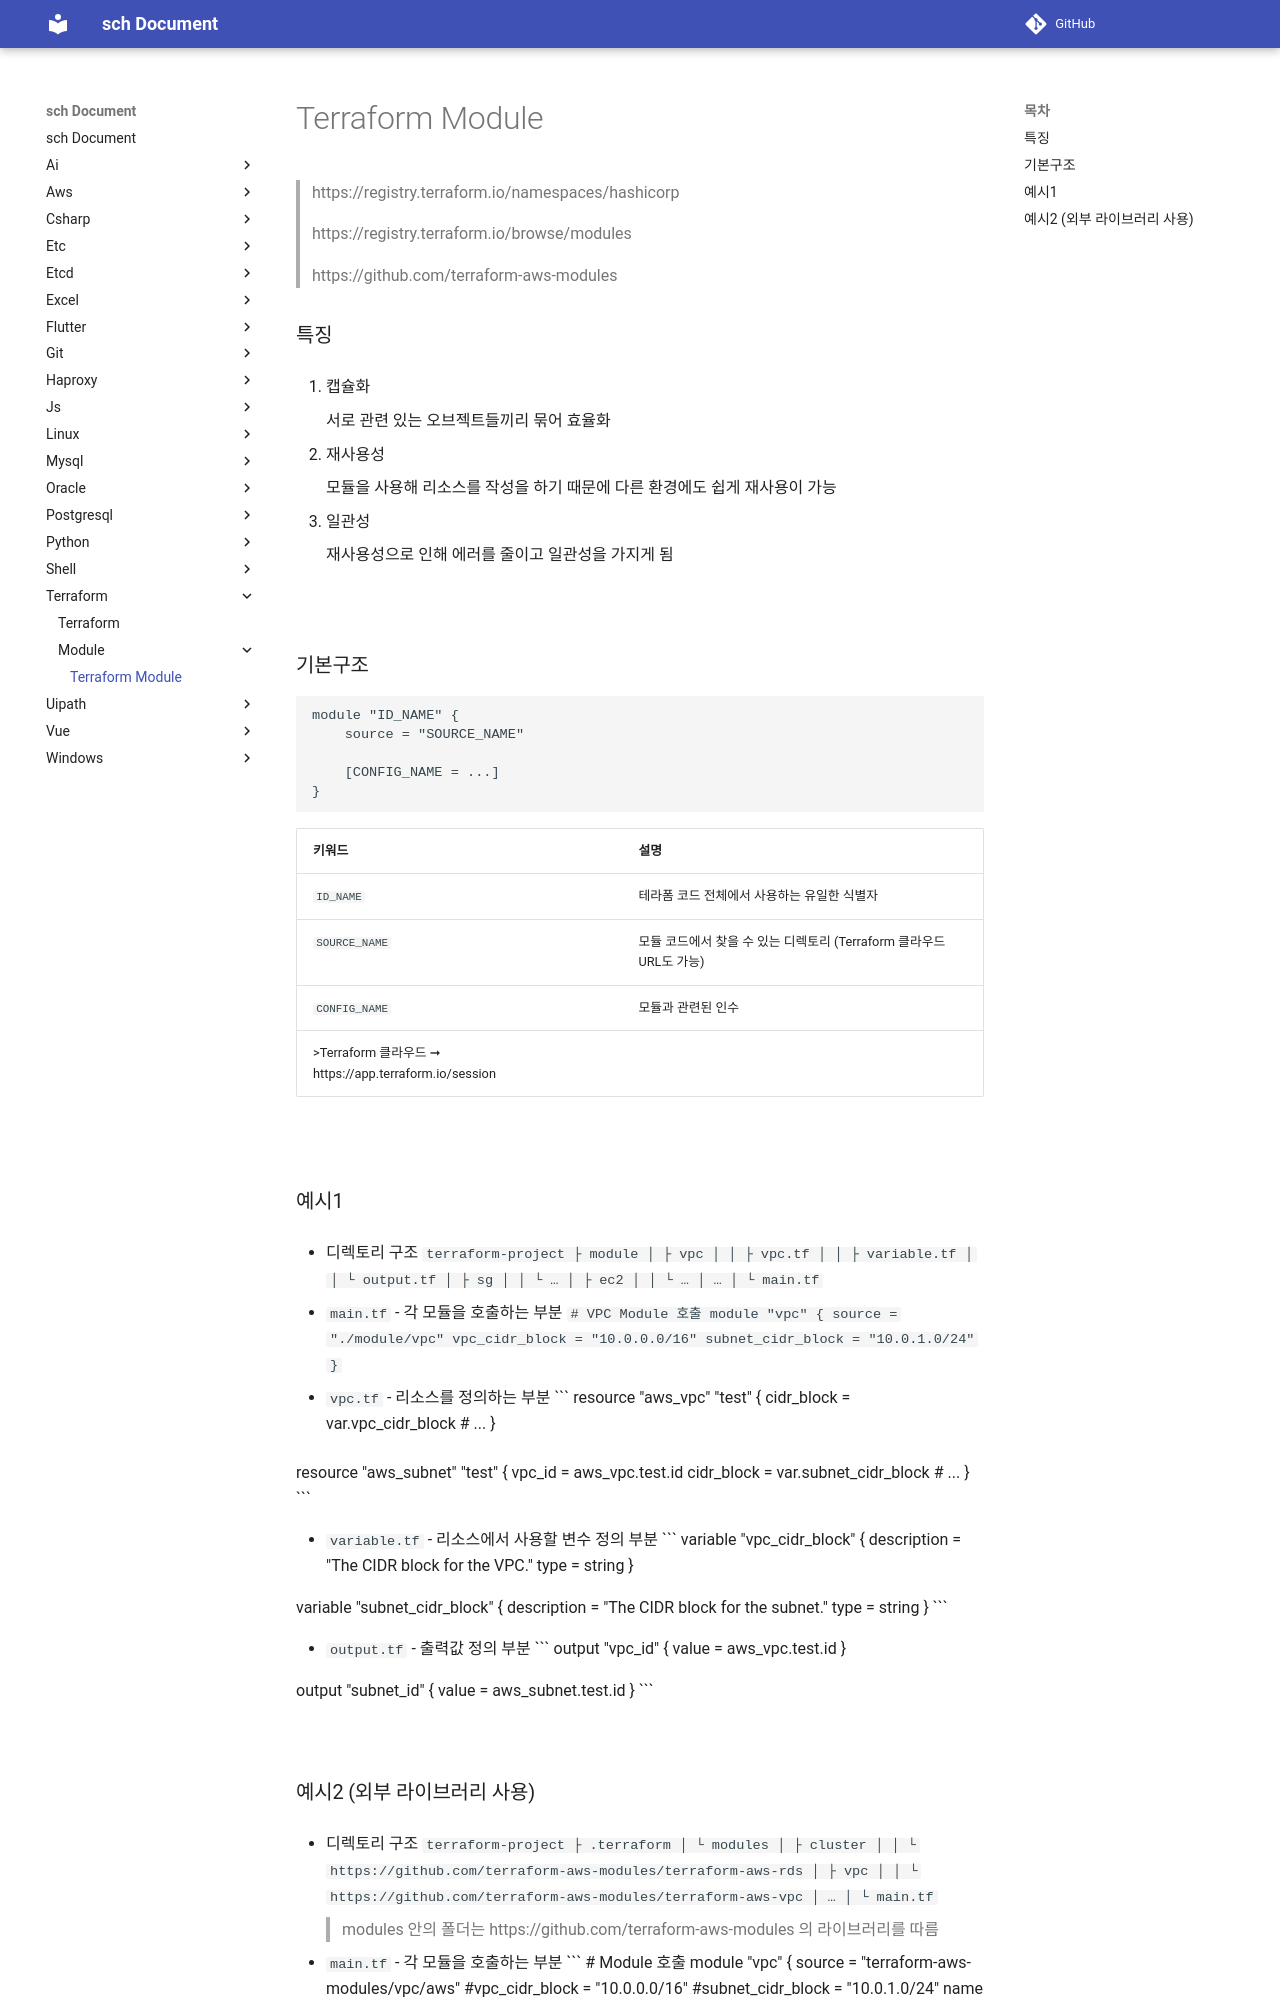

repository: sch6393/sch · page: terraform/module/index.html · generator: mkdocs

Terraform Module
===
>https://registry.terraform.io/namespaces/hashicorp

>https://registry.terraform.io/browse/modules

>https://github.com/terraform-aws-modules

### 특징
1. 캡슐화

    서로 관련 있는 오브젝트들끼리 묶어 효율화

1. 재사용성

    모듈을 사용해 리소스를 작성을 하기 때문에 다른 환경에도 쉽게 재사용이 가능

1. 일관성

    재사용성으로 인해 에러를 줄이고 일관성을 가지게 됨

<br>

### 기본구조
```
module "ID_NAME" {
    source = "SOURCE_NAME"

    [CONFIG_NAME = ...]
}
```
|키워드|설명|
|-|-|
|`ID_NAME`|테라폼 코드 전체에서 사용하는 유일한 식별자|
|`SOURCE_NAME`|모듈 코드에서 찾을 수 있는 디렉토리 (Terraform 클라우드 URL도 가능)|
|`CONFIG_NAME`|모듈과 관련된 인수|
>Terraform 클라우드 ➞ https://app.terraform.io/session

<br>

### 예시1
* 디렉토리 구조
  ```
  terraform-project
  ├ module
  │ ├ vpc
  │ │ ├ vpc.tf
  │ │ ├ variable.tf
  │ │ └ output.tf
  │ ├ sg
  │ │ └ …
  │ ├ ec2
  │ │ └ …
  │ …
  │
  └ main.tf
  ```

* `main.tf` - 각 모듈을 호출하는 부분
  ```
  # VPC Module 호출
  module "vpc" {
    source = "./module/vpc"
    vpc_cidr_block    = "10.0.0.0/16"
    subnet_cidr_block = "10.0.1.0/24"
  }
  ```

* `vpc.tf` - 리소스를 정의하는 부분
  ```
  resource "aws_vpc" "test" {
    cidr_block = var.vpc_cidr_block
    # ...
  }

  resource "aws_subnet" "test" {
    vpc_id     = aws_vpc.test.id
    cidr_block = var.subnet_cidr_block
    # ...
  }
  ```

* `variable.tf` - 리소스에서 사용할 변수 정의 부분
  ```
  variable "vpc_cidr_block" {
    description = "The CIDR block for the VPC."
    type        = string
  }

  variable "subnet_cidr_block" {
    description = "The CIDR block for the subnet."
    type        = string
  }
  ```

* `output.tf` - 출력값 정의 부분
  ```
  output "vpc_id" {
    value = aws_vpc.test.id
  }

  output "subnet_id" {
    value = aws_subnet.test.id
  }
  ```

<br>
